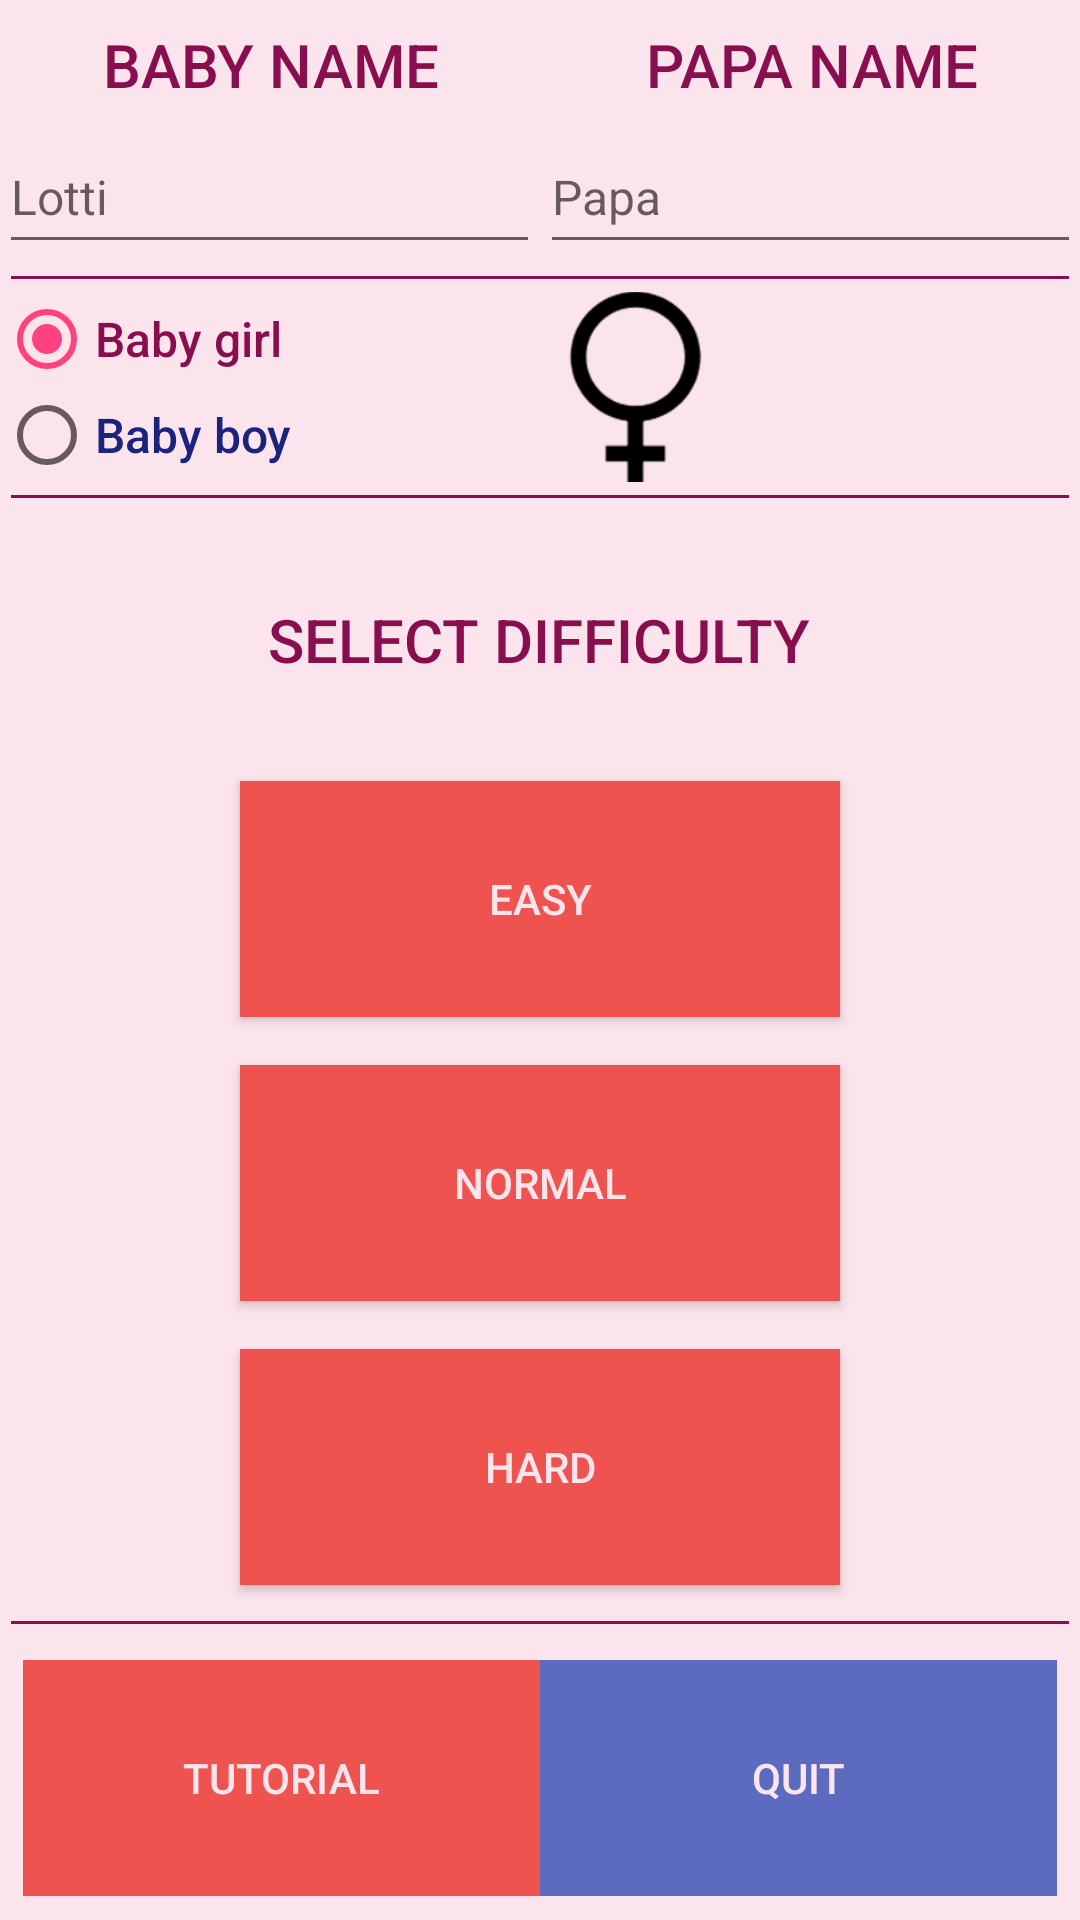

The Android layout XML behind this screen, and the referenced resources:
<!-- AndroidManifest.xml: application theme AppTheme -->
<!-- res/layout/activity_main_menu.xml -->
<?xml version="1.0" encoding="utf-8"?>
<LinearLayout xmlns:android="http://schemas.android.com/apk/res/android"
    xmlns:tools="http://schemas.android.com/tools"
    android:id="@+id/activity_main_menu"
    android:layout_width="match_parent"
    android:layout_height="match_parent"
    android:background="@color/babyGirlBackground"
    android:orientation="vertical"
    android:paddingBottom="@dimen/activity_vertical_margin"
    android:paddingLeft="@dimen/activity_horizontal_margin"
    android:paddingRight="@dimen/activity_horizontal_margin"
    android:paddingTop="@dimen/activity_vertical_margin"
    android:screenOrientation="portrait"
    tools:context="com.example.android.babycare.MainMenu">

    <LinearLayout
        android:layout_width="match_parent"
        android:layout_height="wrap_content"
        android:orientation="horizontal"
        android:baselineAligned="false">

        <TextView
            android:id="@+id/main_baby_name"
            android:layout_width="wrap_content"
            android:layout_height="24dp"
            android:layout_gravity="center"
            android:layout_margin="8dp"
            android:layout_marginTop="4dp"
            android:layout_weight="1"
            android:fontFamily="sans-serif-medium"
            android:gravity="center"
            android:text="@string/main_tv_baby_name"
            android:textAllCaps="true"
            android:textColor="@color/babyGirl"
            android:textSize="20sp" />

        <TextView
            android:id="@+id/main_papa_name"
            android:layout_width="wrap_content"
            android:layout_height="24dp"
            android:layout_gravity="center"
            android:layout_margin="8dp"
            android:layout_marginTop="4dp"
            android:layout_weight="1"
            android:fontFamily="sans-serif-medium"
            android:gravity="center"
            android:text="@string/main_tv_papa_name"
            android:textAllCaps="true"
            android:textColor="@color/babyGirl"
            android:textSize="20sp" />

    </LinearLayout>

    <LinearLayout
        android:layout_width="match_parent"
        android:layout_height="wrap_content"
        android:orientation="horizontal"
        android:baselineAligned="false">

        <EditText
            android:id="@+id/baby_name_field"
            android:layout_width="0dp"
            android:layout_height="48dp"
            android:layout_gravity="center"
            android:layout_weight="1"
            android:hint="@string/baby_name"
            android:inputType="textCapWords"
            android:maxLength="12"
            android:textSize="16sp" />

        <EditText
            android:id="@+id/papa_name_field"
            android:layout_width="0dp"
            android:layout_height="48dp"
            android:layout_gravity="center"
            android:layout_weight="1"
            android:hint="@string/papa_name"
            android:inputType="textCapWords"
            android:maxLength="12"
            android:textSize="16sp" />

    </LinearLayout>

    <View
        android:layout_width="match_parent"
        android:layout_height="1dp"
        android:layout_margin="4dp"
        android:background="@color/babyGirl"
        android:baselineAligned="false"></View>

    <LinearLayout
        android:layout_width="match_parent"
        android:layout_height="wrap_content"
        android:orientation="horizontal">

        <RadioGroup
            android:layout_width="0dp"
            android:layout_height="wrap_content"
            android:layout_weight="1"
            android:orientation="vertical">

            <RadioButton
                android:id="@+id/radio_girl"
                android:layout_width="wrap_content"
                android:layout_height="wrap_content"
                android:checked="true"
                android:fontFamily="sans-serif-medium"
                android:onClick="onGirlButtonClicked"
                android:text="@string/main_tv_baby_girl"
                android:textColor="@color/babyGirl"
                android:textSize="16sp" />

            <RadioButton
                android:id="@+id/radio_boy"
                android:layout_width="wrap_content"
                android:layout_height="wrap_content"
                android:checked="false"
                android:fontFamily="sans-serif-medium"
                android:onClick="onBoyButtonClicked"
                android:text="@string/main_tv_baby_boy"
                android:textColor="@color/babyBoy"
                android:textSize="16sp" />
        </RadioGroup>

        <LinearLayout
            android:layout_width="0dp"
            android:layout_height="match_parent"
            android:layout_weight="1"
            android:baselineAligned="false">

            <ImageView
                android:id="@+id/main_baby_pic"
                android:layout_width="64dp"
                android:layout_height="match_parent"
                android:src="@drawable/girl_sign" />

        </LinearLayout>

    </LinearLayout>

    <View
        android:layout_width="match_parent"
        android:layout_height="1dp"
        android:layout_margin="4dp"
        android:background="@color/babyGirl"
        android:baselineAligned="false"></View>

    <LinearLayout
        android:layout_width="match_parent"
        android:layout_height="0dp"
        android:layout_weight="1"
        android:orientation="vertical"
        android:baselineAligned="false">

        <TextView
            android:id="@+id/main_select_difficulty"
            android:layout_width="wrap_content"
            android:layout_height="0dp"
            android:layout_gravity="center"
            android:layout_marginTop="4dp"
            android:layout_weight="1"
            android:fontFamily="sans-serif-medium"
            android:gravity="center"
            android:text="@string/select_difficulty"
            android:textAllCaps="true"
            android:textColor="@color/babyGirl"
            android:textSize="20sp" />

        <Button
            android:id="@+id/easy_button"
            android:layout_width="200dp"
            android:layout_height="0dp"
            android:layout_gravity="center"
            android:layout_margin="8dp"
            android:layout_weight="1"
            android:background="@color/buttonBackground"
            android:onClick="easyButton"
            android:text="@string/bu_easy"
            android:textColor="@color/babyGirlBackground" />

        <Button
            android:id="@+id/normal_button"
            android:layout_width="200dp"
            android:layout_height="0dp"
            android:layout_gravity="center"
            android:layout_margin="8dp"
            android:layout_weight="1"
            android:background="@color/buttonBackground"
            android:onClick="normalButton"
            android:text="@string/bu_normal"
            android:textColor="@color/babyGirlBackground" />

        <Button
            android:id="@+id/hard_button"
            android:layout_width="200dp"
            android:layout_height="0dp"
            android:layout_gravity="center"
            android:layout_margin="8dp"
            android:layout_weight="1"
            android:background="@color/buttonBackground"
            android:onClick="hardButton"
            android:text="@string/bu_hard"
            android:textColor="@color/babyGirlBackground" />

        <View
            android:layout_width="match_parent"
            android:layout_height="1dp"
            android:layout_margin="4dp"
            android:background="@color/babyGirl"
            android:baselineAligned="false"></View>

        <LinearLayout
            android:layout_width="match_parent"
            android:layout_height="0dp"
            android:layout_margin="8dp"
            android:layout_weight="1"
            android:orientation="horizontal"
            android:baselineAligned="false">

            <LinearLayout
                android:layout_width="0dp"
                android:layout_height="match_parent"
                android:layout_weight="1"
                android:gravity="start"
                android:orientation="horizontal">

                <Button
                    android:id="@+id/tutorial_button"
                    android:layout_width="match_parent"
                    android:layout_height="match_parent"
                    android:layout_marginRight="@dimen/activity_horizontal_margin"
                    android:background="@color/buttonBackground"
                    android:fontFamily="sans-serif-medium"
                    android:onClick="tutorial"
                    android:text="@string/bu_tutorial"
                    android:textColor="@color/babyGirlBackground"
                    android:textSize="14sp" />

            </LinearLayout>

            <LinearLayout
                android:layout_width="0dp"
                android:layout_height="match_parent"
                android:layout_weight="1"
                android:gravity="end"
                android:orientation="horizontal">

                <Button
                    android:id="@+id/bu_quit_game_over"
                    android:layout_width="match_parent"
                    android:layout_height="match_parent"
                    android:layout_marginLeft="@dimen/activity_horizontal_margin"
                    android:background="@color/buttonBackgroundPapa"
                    android:fontFamily="sans-serif-medium"
                    android:onClick="quitScreen"
                    android:text="@string/bu_quit"
                    android:textColor="@color/babyGirlBackground"
                    android:textSize="14sp" />

            </LinearLayout>

        </LinearLayout>

    </LinearLayout>

</LinearLayout>
<!-- resources referenced by this layout -->
<resources>
  <color name="babyBoy">#1A237E</color>
  <color name="babyGirl">#880E4F</color>
  <color name="babyGirlBackground">#FCE4EC</color>
  <color name="buttonBackground">#EF5350</color>
  <color name="buttonBackgroundPapa">#5C6BC0</color>
  <!-- drawable girl_sign: png bitmap (drawable, 6344 bytes) -->
  <string name="baby_name" translatable="false">Lotti</string>
  <string name="bu_easy">Easy</string>
  <string name="bu_hard">Hard</string>
  <string name="bu_normal">Normal</string>
  <string name="bu_quit">Quit</string>
  <string name="bu_tutorial">Tutorial</string>
  <string name="main_tv_baby_boy">Baby boy</string>
  <string name="main_tv_baby_girl">Baby girl</string>
  <string name="main_tv_baby_name">Baby name</string>
  <string name="main_tv_papa_name">Papa name</string>
  <string name="papa_name">Papa</string>
  <string name="select_difficulty">Select difficulty</string>
  <style name="AppTheme" parent="Theme.AppCompat.Light.DarkActionBar">
          
          <item name="colorPrimary">@color/colorPrimary</item>
          <item name="colorPrimaryDark">@color/colorPrimaryDark</item>
          <item name="colorAccent">@color/colorAccent</item>
      </style>
  <color name="colorPrimary">#E91E63</color>
  <color name="colorPrimaryDark">#C2185B</color>
  <color name="colorAccent">#FF4081</color>
</resources>
